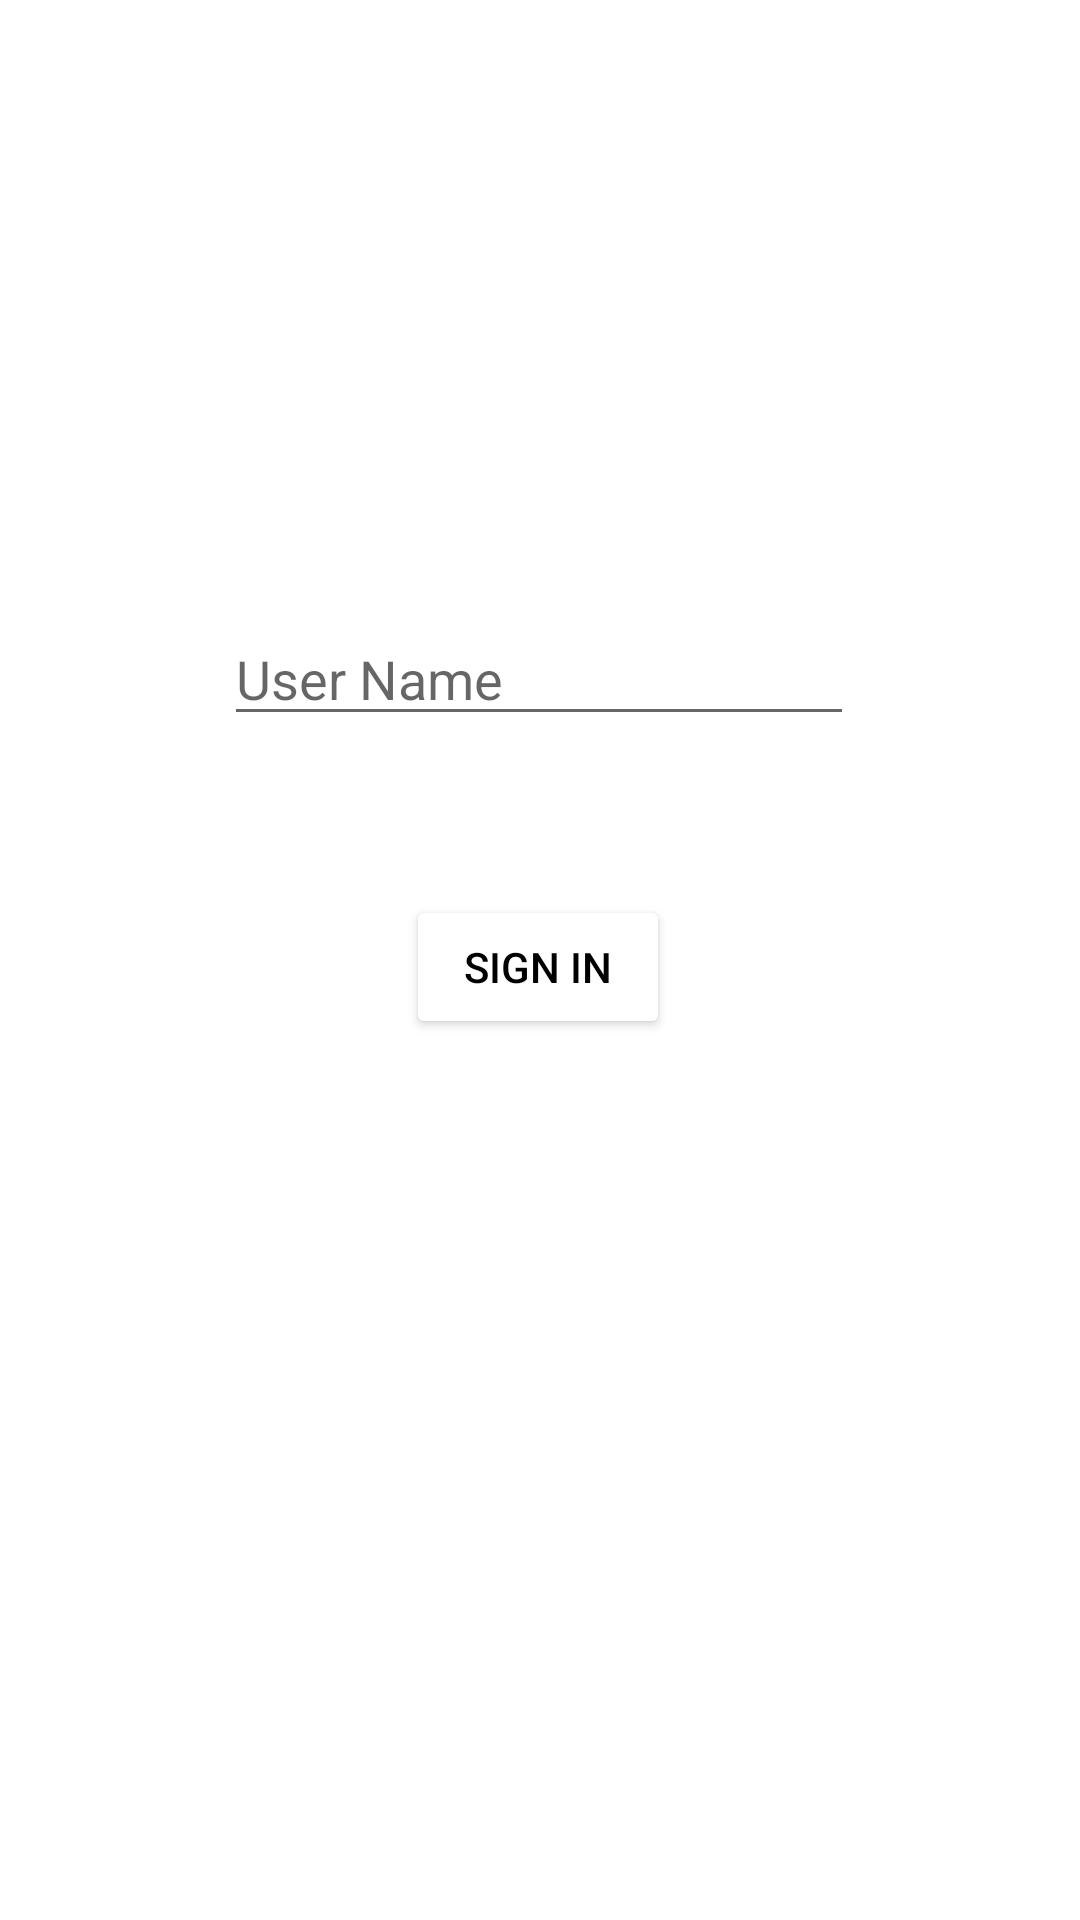

Reconstruct the res/layout file that produces this screen, plus the resources it refers to.
<!-- AndroidManifest.xml: application theme Theme.A8StickerMessaging -->
<!-- res/layout/activity_main.xml -->
<?xml version="1.0" encoding="utf-8"?>
<androidx.constraintlayout.widget.ConstraintLayout xmlns:android="http://schemas.android.com/apk/res/android"
    xmlns:app="http://schemas.android.com/apk/res-auto"
    xmlns:tools="http://schemas.android.com/tools"
    android:layout_width="match_parent"
    android:layout_height="match_parent"
    android:background="@drawable/rainbow"
    tools:context=".MainActivity">


    <EditText
        android:id="@+id/editTextUserName"
        android:layout_width="wrap_content"
        android:layout_height="wrap_content"
        android:ems="10"
        android:hint="User Name"
        android:inputType="textPersonName"
        app:layout_constraintBottom_toBottomOf="parent"
        app:layout_constraintEnd_toEndOf="parent"
        app:layout_constraintHorizontal_bias="0.497"
        app:layout_constraintStart_toStartOf="parent"
        app:layout_constraintTop_toTopOf="parent"
        app:layout_constraintVertical_bias="0.341"
        tools:ignore="HardcodedText" />

    <Button
        android:id="@+id/buttonSignIn"
        android:layout_width="wrap_content"
        android:layout_height="wrap_content"
        android:text="@string/sign_in"
        android:textColor="@color/black"
        android:backgroundTint="@color/white"
        app:layout_constraintBottom_toBottomOf="parent"
        app:layout_constraintEnd_toEndOf="parent"
        app:layout_constraintHorizontal_bias="0.498"
        app:layout_constraintStart_toStartOf="parent"
        app:layout_constraintTop_toBottomOf="@+id/editTextUserName"
        app:layout_constraintVertical_bias="0.153" />
</androidx.constraintlayout.widget.ConstraintLayout>
<!-- resources referenced by this layout -->
<resources>
  <string name="sign_in">Sign In</string>
  <style name="Theme.A8StickerMessaging" parent="Theme.MaterialComponents.DayNight.DarkActionBar">
          
          <item name="colorPrimary">@color/purple_500</item>
          <item name="colorPrimaryVariant">@color/purple_700</item>
          <item name="colorOnPrimary">@color/white</item>
          
          <item name="colorSecondary">@color/teal_200</item>
          <item name="colorSecondaryVariant">@color/teal_700</item>
          <item name="colorOnSecondary">@color/black</item>
          
          <item name="android:statusBarColor" tools:targetApi="l">?attr/colorPrimaryVariant</item>
          
      </style>
  <!-- not gathered from this repository: default colours our renderer supplied (Android Studio template values) -->
  <color name="purple_500">#FF6200EE</color>
  <color name="purple_700">#FF3700B3</color>
  <color name="teal_200">#FF03DAC5</color>
  <color name="teal_700">#FF018786</color>
  <color name="black">#FF000000</color>
  <color name="white">#FFFFFFFF</color>
</resources>
